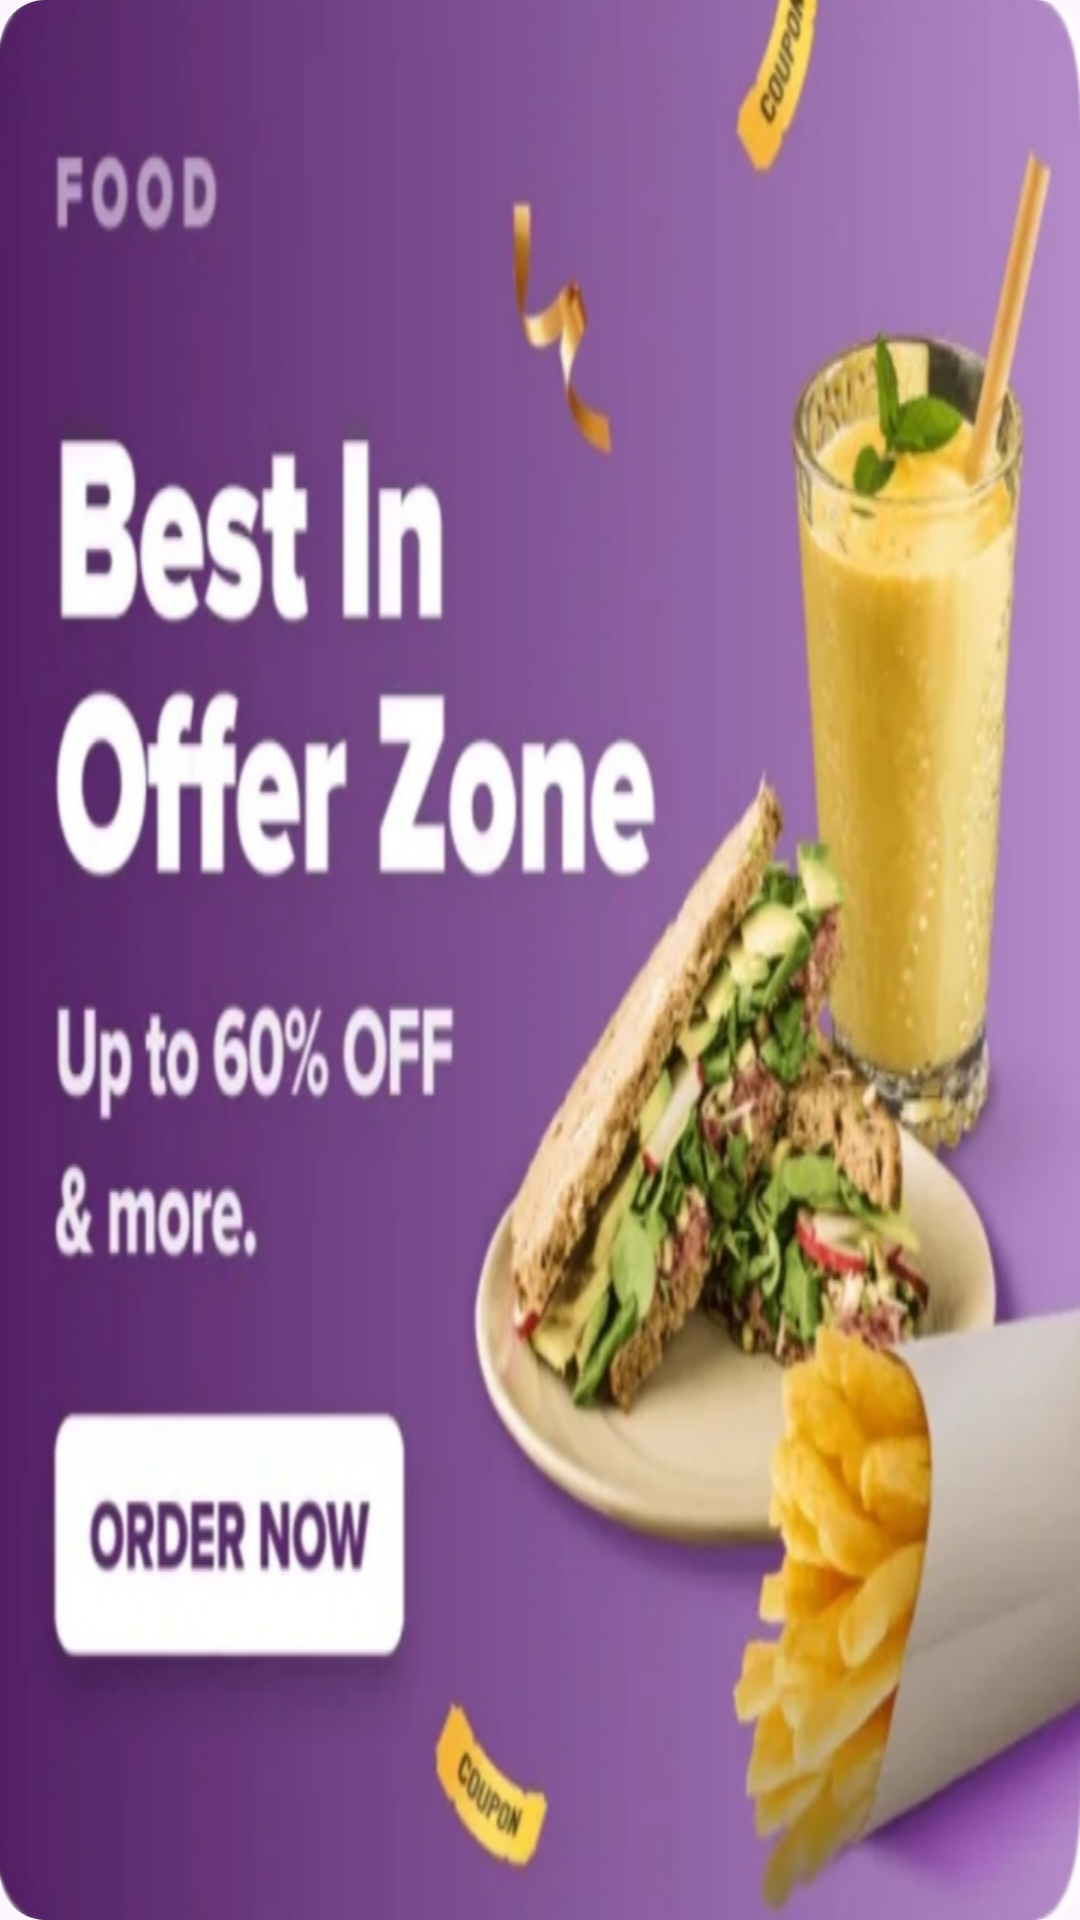

This screen was rendered from an Android layout file. Write that file and the resources it references.
<!-- AndroidManifest.xml: application theme Theme.SwiggyCloneApp -->
<!-- res/layout/image_container.xml -->
<?xml version="1.0" encoding="utf-8"?>
<com.google.android.material.card.MaterialCardView xmlns:android="http://schemas.android.com/apk/res/android"
    xmlns:app="http://schemas.android.com/apk/res-auto"
    app:cardCornerRadius="15dp"
    app:strokeWidth="0sp"
    android:adjustViewBounds="true"
    android:layout_width="match_parent"
    android:layout_height="match_parent">

    <ImageView
        android:id="@+id/slide_image"
        android:layout_width="match_parent"
        android:layout_height="match_parent"
        android:scaleType="fitXY"
        android:src="@drawable/homeslide1">
    </ImageView>

</com.google.android.material.card.MaterialCardView>
<!-- resources referenced by this layout -->
<resources>
  <!-- drawable homeslide1: jpg bitmap (drawable, 124002 bytes) -->
  <style name="Theme.SwiggyCloneApp" parent="Base.Theme.SwiggyCloneApp" />
  <style name="Base.Theme.SwiggyCloneApp" parent="Theme.Material3.DayNight.NoActionBar">
          
          
          
          <item name="colorPrimary">@color/white</item>
          <item name="android:statusBarColor">@android:color/white</item>
          <item name="android:windowLightStatusBar">true</item>
          <item name="android:navigationBarColor">@color/white</item>
      </style>
  <color name="white">#FFFFFFFF</color>
</resources>
